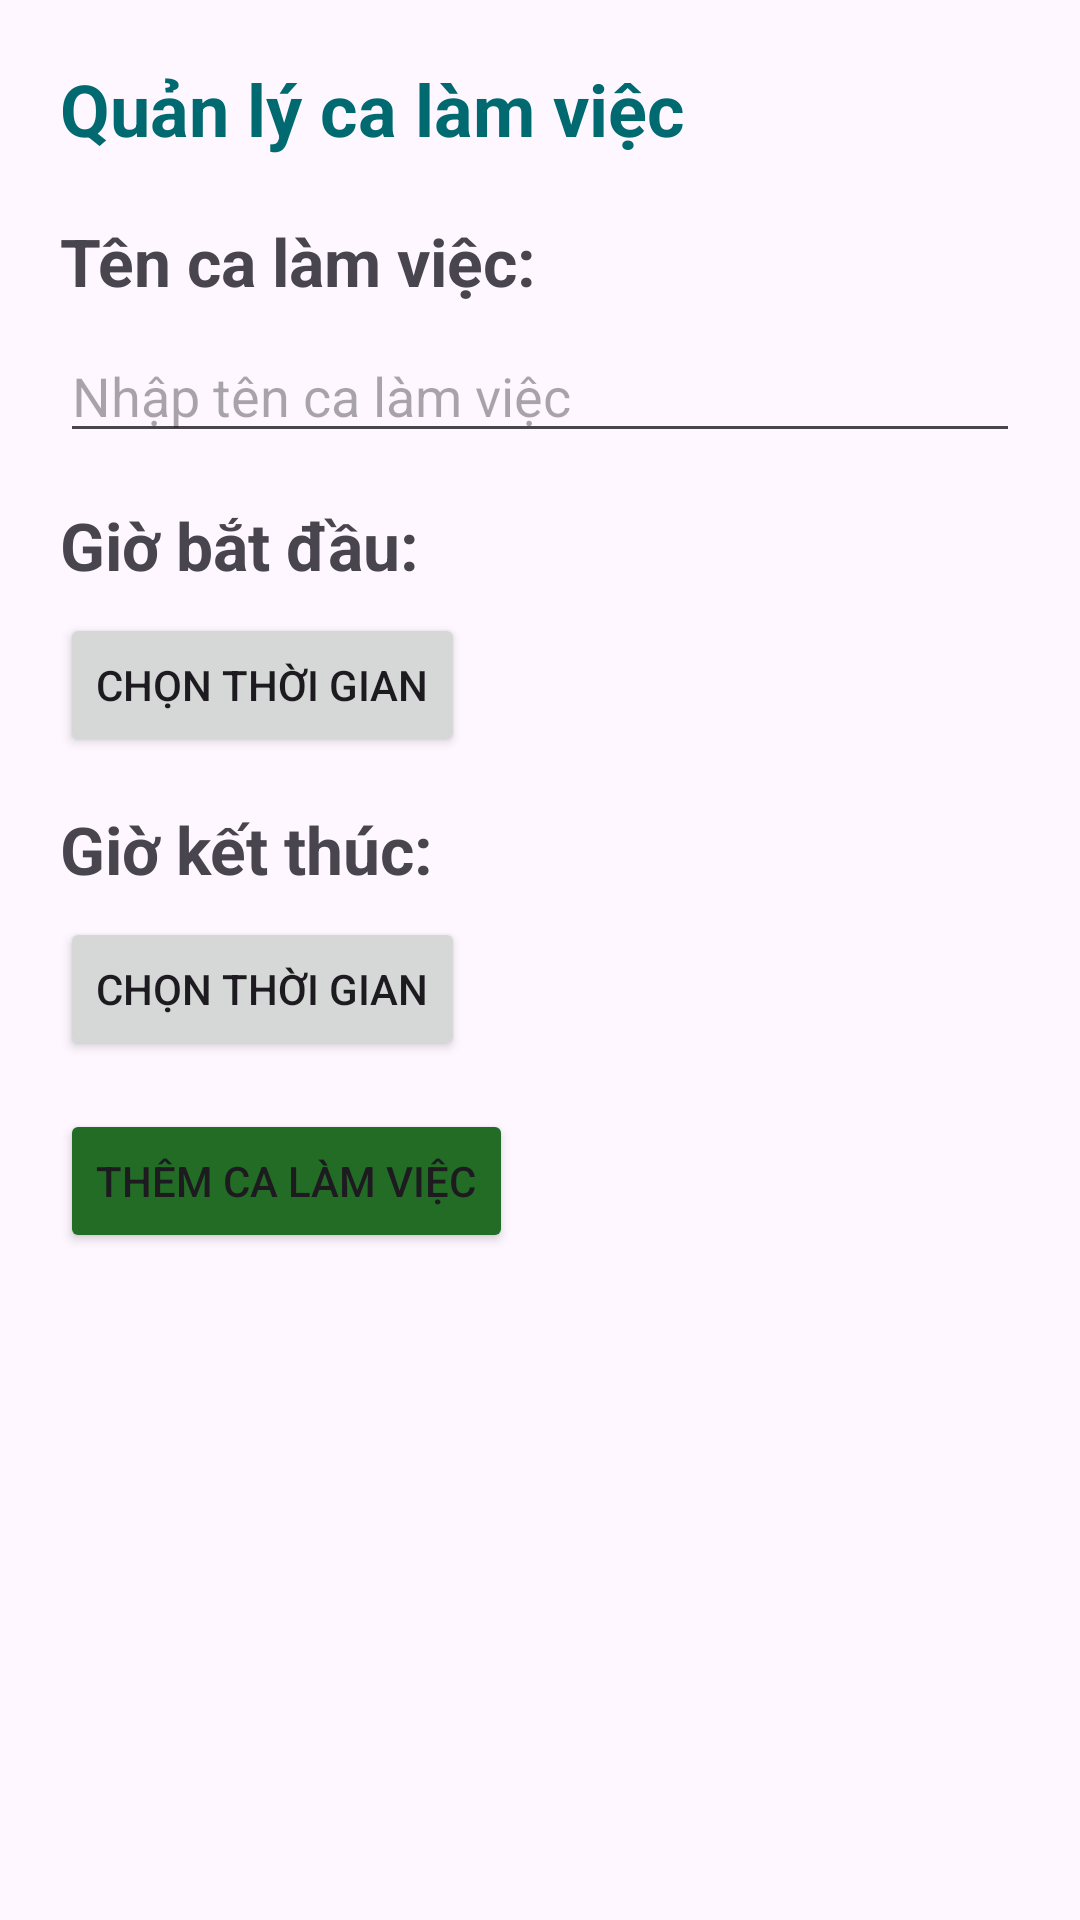

Reconstruct the res/layout file that produces this screen, plus the resources it refers to.
<!-- AndroidManifest.xml: application theme Theme.NghienCuuKhoaHoc_AppChamCong -->
<!-- res/layout/shift_layout.xml -->
<?xml version="1.0" encoding="utf-8"?>
<LinearLayout xmlns:android="http://schemas.android.com/apk/res/android"
    android:layout_width="match_parent"
    android:layout_height="match_parent"
    android:orientation="vertical"
    android:padding="20dp">
    <TextView
        android:layout_width="match_parent"
        android:layout_height="wrap_content"
        android:drawableLeft="@drawable/user"
        android:drawablePadding="10dp"
        android:text="Quản lý ca làm việc"
        android:textSize="24dp"
        android:textStyle="bold"
        android:textColor="#016A70" />
    <TextView
        android:paddingTop="20dp"
        android:layout_width="wrap_content"
        android:layout_height="wrap_content"
        android:text="Tên ca làm việc:"
        android:textSize="22dp"
        android:textStyle="bold"
        android:layout_marginBottom="8dp"/>

    <EditText
        android:id="@+id/edt_TenLamViec"
        android:layout_width="match_parent"
        android:layout_height="wrap_content"
        android:hint="Nhập tên ca làm việc"
        android:layout_marginBottom="16dp"/>

    <TextView
        android:layout_width="wrap_content"
        android:layout_height="wrap_content"
        android:text="Giờ bắt đầu:"
        android:textSize="22dp"
        android:textStyle="bold"
        android:layout_marginBottom="8dp"/>

    <Button
        android:id="@+id/TP_GioBatDau"
        android:layout_width="wrap_content"
        android:layout_height="wrap_content"
        android:text="Chọn thời gian"

        android:layout_marginBottom="16dp"
        android:onClick="popTimePicker"/>

    <TextView
        android:layout_width="wrap_content"
        android:layout_height="wrap_content"
        android:text="Giờ kết thúc:"
        android:textSize="22dp"
        android:textStyle="bold"
        android:layout_marginBottom="8dp"/>

    <Button
        android:id="@+id/TP_GioKetThuc"
        android:layout_width="wrap_content"
        android:layout_height="wrap_content"
        android:text="Chọn thời gian"
        android:layout_marginBottom="16dp"/>

    <Button
        android:id="@+id/btn_ThemCaLamViec"
        android:layout_width="wrap_content"
        android:layout_height="wrap_content"
        android:backgroundTint="@color/greend"
        android:text="Thêm ca làm việc" />
</LinearLayout>
<!-- resources referenced by this layout -->
<resources>
  <color name="greend">#236C26</color>
  <style name="Theme.NghienCuuKhoaHoc_AppChamCong" parent="Base.Theme.NghienCuuKhoaHoc_AppChamCong" />
  <style name="Base.Theme.NghienCuuKhoaHoc_AppChamCong" parent="Theme.Material3.DayNight.NoActionBar">
          
          
          <item name="android:statusBarColor">#000000</item>
      </style>
</resources>
